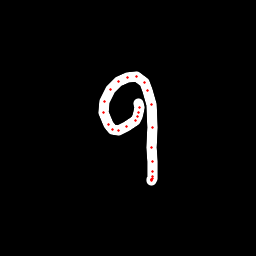

Data behind this chart, as committed beside it:
x, y, hover, eod
138.1, 103.6, 0.0, 0.0
139.1, 107.9, 0.0, 0.0
138.5, 113, 0.0, 0.0
137.7, 116.4, 0.0, 0.0
135.2, 120.1, 0.0, 0.0
126.8, 126.6, 0.0, 0.0
118.3, 130.4, 0.0, 0.0
112.6, 129.8, 0.0, 0.0
108, 124.3, 0.0, 0.0
103.9, 112.1, 0.0, 0.0
104.3, 101.8, 0.0, 0.0
110.7, 89.42, 0.0, 0.0
118.1, 81.53, 0.0, 0.0
127.6, 77.09, 0.0, 0.0
136.6, 76.9, 0.0, 0.0
144.1, 82.07, 0.0, 0.0
148, 90.27, 0.0, 0.0
151.2, 105, 0.0, 0.0
152.8, 127.4, 0.0, 0.0
151.7, 147.9, 0.0, 0.0
152.1, 161, 0.0, 0.0
152.4, 171.3, 0.0, 0.0
152.2, 176.3, 0.0, 0.0
152.1, 178.7, 0.0, 0.0
151.8, 180.3, 0.0, 0.0
151.7, 179.9, 0.0, 0.0
151.6, 179.5, 0.0, 1.0
